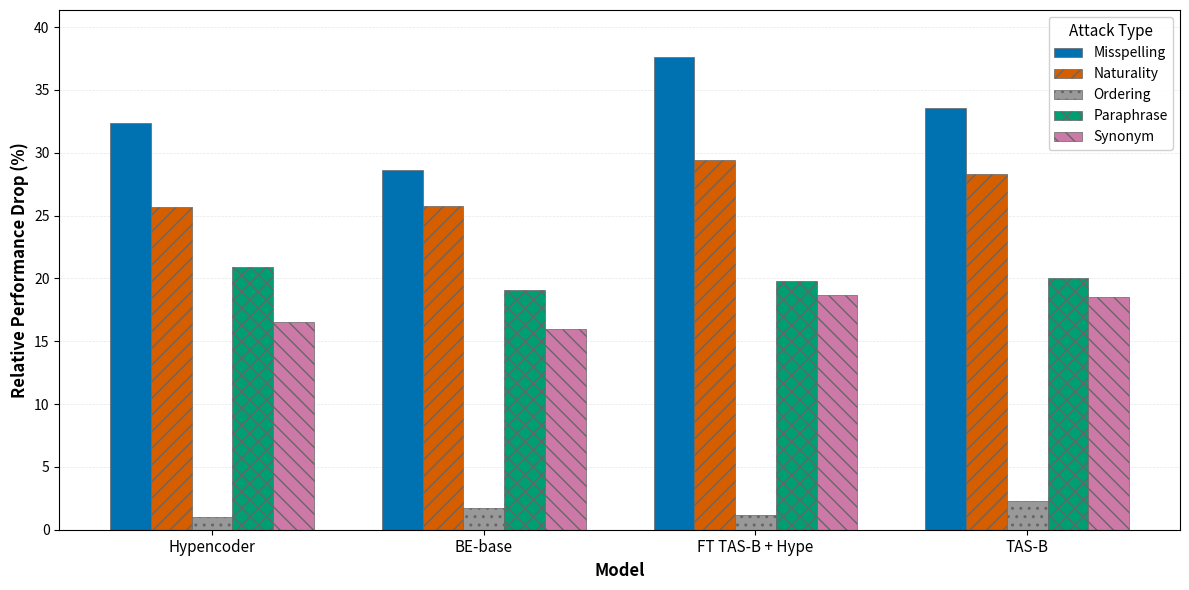
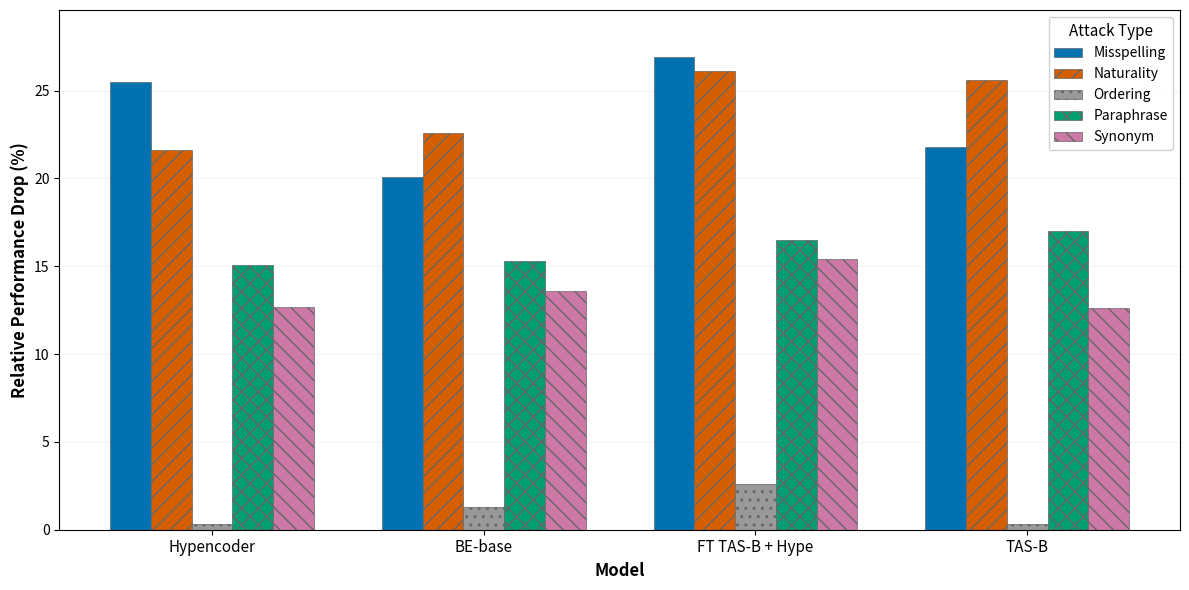
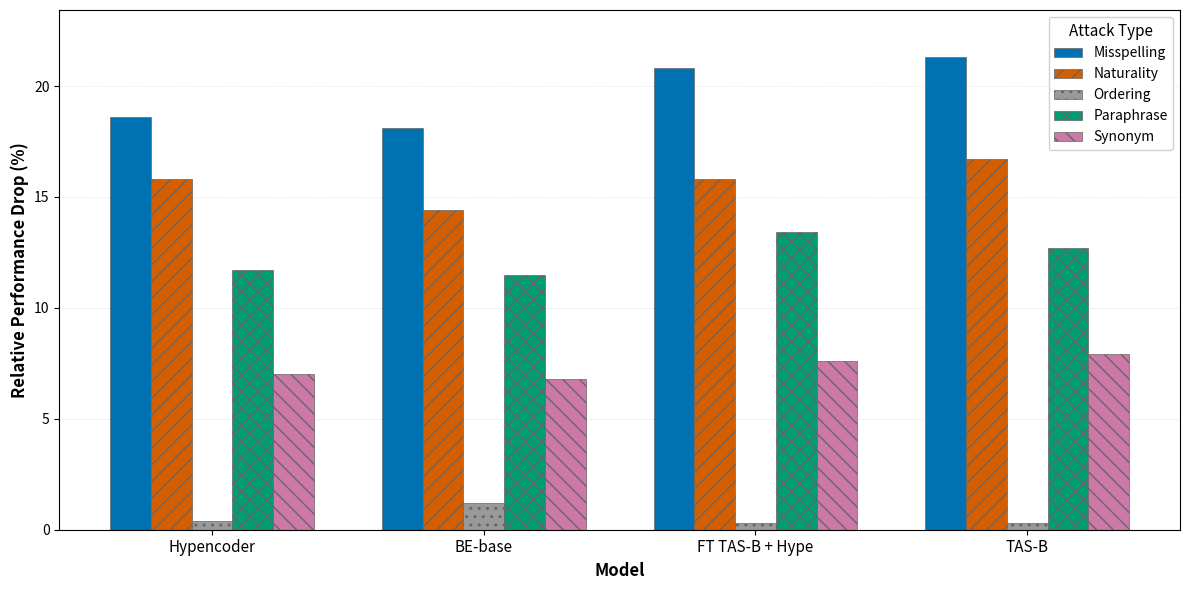
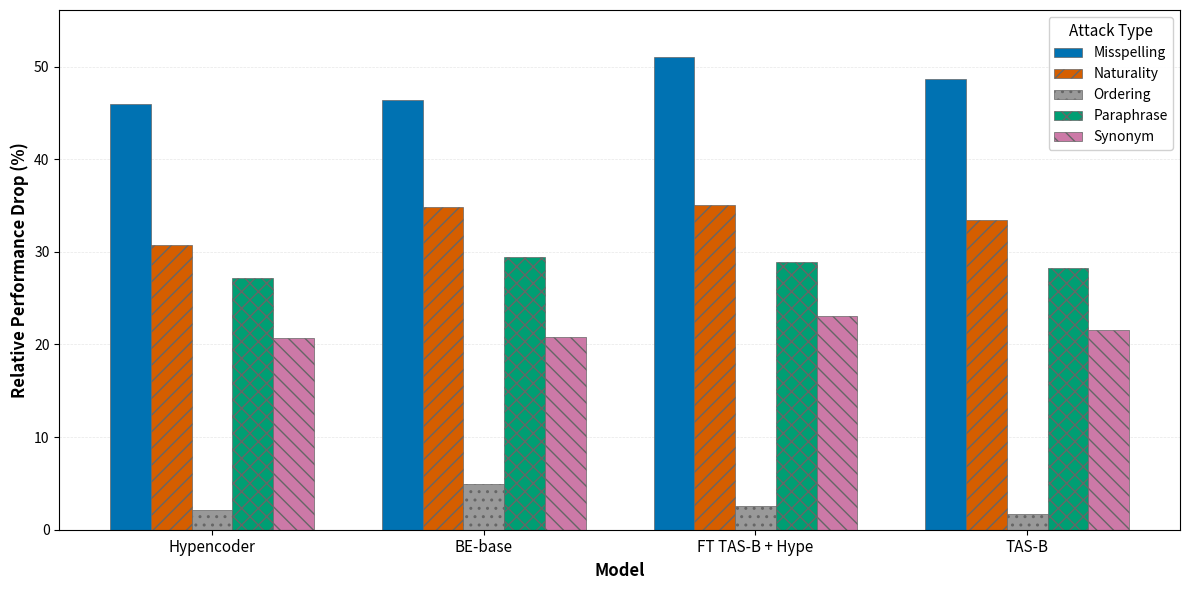
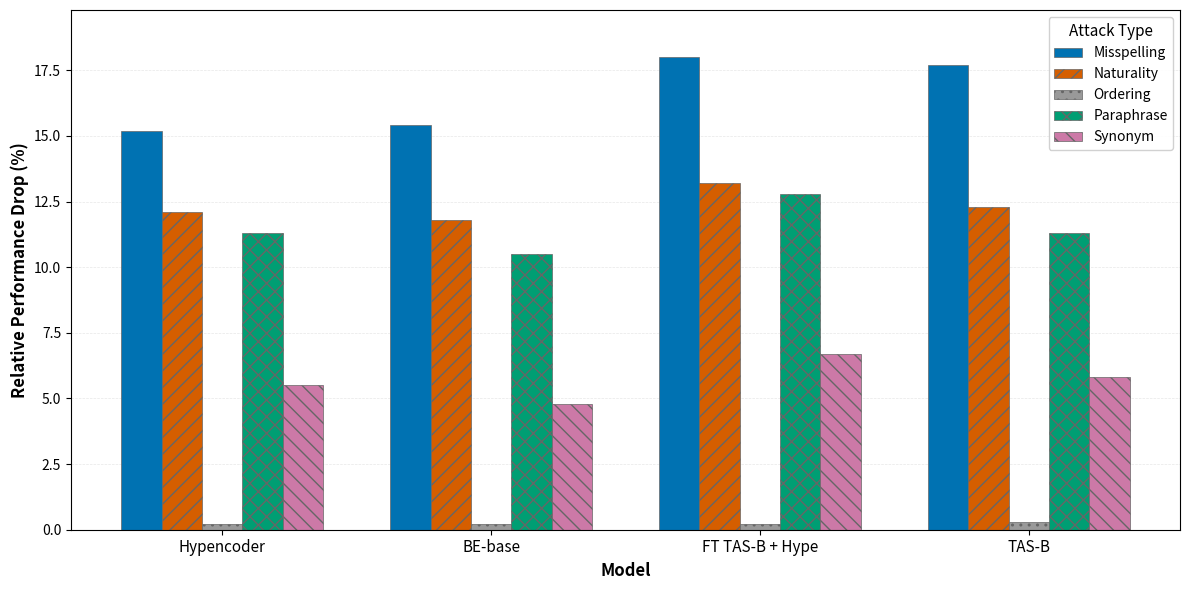

The matplotlib source for these figures, in order:
"""
Plot relative performance drops under adversarial query perturbations.
Creates separate plots for each metric.
"""
import matplotlib.pyplot as plt
import numpy as np
from pathlib import Path

# Data from Table 7: Relative performance drops (%) under adversarial attacks
# Organized by dataset, metric, model, and attack
data = {
    'TREC-DL': {
        'nDCG@10': {
            'Hypencoder': {'Misspelling': 32.4, 'Naturality': 25.7, 'Ordering': 1.0, 'Paraphrase': 20.9, 'Synonym': 16.5},
            'BE-base': {'Misspelling': 28.6, 'Naturality': 25.8, 'Ordering': 1.7, 'Paraphrase': 19.1, 'Synonym': 16.0},
            'FT TAS-B + Hype': {'Misspelling': 37.6, 'Naturality': 29.4, 'Ordering': 1.2, 'Paraphrase': 19.8, 'Synonym': 18.7},
            'TAS-B': {'Misspelling': 33.6, 'Naturality': 28.3, 'Ordering': 2.3, 'Paraphrase': 20.0, 'Synonym': 18.5}
        },
        'MRR': {
            'Hypencoder': {'Misspelling': 25.5, 'Naturality': 21.6, 'Ordering': 0.3, 'Paraphrase': 15.1, 'Synonym': 12.7},
            'BE-base': {'Misspelling': 20.1, 'Naturality': 22.6, 'Ordering': 1.3, 'Paraphrase': 15.3, 'Synonym': 13.6},
            'FT TAS-B + Hype': {'Misspelling': 26.9, 'Naturality': 26.1, 'Ordering': 2.6, 'Paraphrase': 16.5, 'Synonym': 15.4},
            'TAS-B': {'Misspelling': 21.8, 'Naturality': 25.6, 'Ordering': 0.3, 'Paraphrase': 17.0, 'Synonym': 12.6}
        },
        'R@1000': {
            'Hypencoder': {'Misspelling': 18.6, 'Naturality': 15.8, 'Ordering': 0.4, 'Paraphrase': 11.7, 'Synonym': 7.0},
            'BE-base': {'Misspelling': 18.1, 'Naturality': 14.4, 'Ordering': 1.2, 'Paraphrase': 11.5, 'Synonym': 6.8},
            'FT TAS-B + Hype': {'Misspelling': 20.8, 'Naturality': 15.8, 'Ordering': 0.3, 'Paraphrase': 13.4, 'Synonym': 7.6},
            'TAS-B': {'Misspelling': 21.3, 'Naturality': 16.7, 'Ordering': 0.3, 'Paraphrase': 12.7, 'Synonym': 7.9}
        }
    },
    'MSMARCO-Dev': {
        'MRR@10': {
            'Hypencoder': {'Misspelling': 46.0, 'Naturality': 30.7, 'Ordering': 2.1, 'Paraphrase': 27.2, 'Synonym': 20.7},
            'BE-base': {'Misspelling': 46.4, 'Naturality': 34.8, 'Ordering': 4.9, 'Paraphrase': 29.4, 'Synonym': 20.8},
            'FT TAS-B + Hype': {'Misspelling': 51.0, 'Naturality': 35.1, 'Ordering': 2.6, 'Paraphrase': 28.9, 'Synonym': 23.1},
            'TAS-B': {'Misspelling': 48.7, 'Naturality': 33.4, 'Ordering': 1.7, 'Paraphrase': 28.2, 'Synonym': 21.6}
        },
        'R@1000': {
            'Hypencoder': {'Misspelling': 15.2, 'Naturality': 12.1, 'Ordering': 0.2, 'Paraphrase': 11.3, 'Synonym': 5.5},
            'BE-base': {'Misspelling': 15.4, 'Naturality': 11.8, 'Ordering': 0.2, 'Paraphrase': 10.5, 'Synonym': 4.8},
            'FT TAS-B + Hype': {'Misspelling': 18.0, 'Naturality': 13.2, 'Ordering': 0.2, 'Paraphrase': 12.8, 'Synonym': 6.7},
            'TAS-B': {'Misspelling': 17.7, 'Naturality': 12.3, 'Ordering': 0.3, 'Paraphrase': 11.3, 'Synonym': 5.8}
        }
    }
}

# Attack types
attacks = ['Misspelling', 'Naturality', 'Ordering', 'Paraphrase', 'Synonym']

# Models
models = ['Hypencoder', 'BE-base', 'FT TAS-B + Hype', 'TAS-B']

# Colorblind-safe, paper-friendly colors (Okabe–Ito inspired)
colors = {
'Misspelling': '#0072B2', # Blue
'Naturality': '#D55E00', # Vermillion
'Ordering': '#999999', # Grey (structural perturbation)
'Paraphrase': '#009E73', # Green
'Synonym': '#CC79A7' # Purple
}


# Light, distinct hatching patterns (print-friendly)
patterns = {
'Misspelling': '', # solid
'Naturality': '//', # diagonal
'Ordering': '..', # dotted
'Paraphrase': 'xx', # cross
'Synonym': '\\\\', # opposite diagonal
}

def create_plot(dataset_name, metric_name, metric_data, output_dir):
    """Create a single plot for a specific dataset and metric."""
    fig, ax = plt.subplots(figsize=(12, 6))

    # Set up bar positions
    x = np.arange(len(models))
    width = 0.15  # Width of each bar
    offsets = np.arange(len(attacks)) * width - (len(attacks) - 1) * width / 2

    # Plot bars for each attack
    for i, attack in enumerate(attacks):
        values = [metric_data[model][attack] for model in models]
        bars = ax.bar(x + offsets[i], values, width, 
                       label=attack,
                       color=colors[attack],
                       edgecolor='#666666',
                       linewidth=0.5,
                       hatch=patterns[attack])

    # Customize the plot
    ax.set_xlabel('Model', fontsize=12, fontweight='bold')
    ax.set_ylabel('Relative Performance Drop (%)', fontsize=12, fontweight='bold')
    ax.set_xticks(x)
    ax.set_xticklabels(models, fontsize=11)
    ax.legend(title='Attack Type', fontsize=10, title_fontsize=11, 
              loc='upper right', framealpha=0.9)
    ax.grid(axis='y', alpha=0.3, linestyle='--', linewidth=0.5)
    ax.set_axisbelow(True)

    # Set y-axis limits
    max_value = max([max(metric_data[model].values()) for model in models])
    ax.set_ylim(0, max_value * 1.1)

    plt.tight_layout()

    # Save the figure
    output_subdir = output_dir / dataset_name.replace(' ', '_').replace('&', 'and')
    output_subdir.mkdir(parents=True, exist_ok=True)
    
    metric_filename = metric_name.replace('@', '_at_').replace('/', '_')
    output_path_png = output_subdir / f'{metric_filename}.png'
    output_path_pdf = output_subdir / f'{metric_filename}.pdf'
    
    plt.savefig(output_path_png, dpi=300, bbox_inches='tight')
    plt.savefig(output_path_pdf, bbox_inches='tight')
    
    print(f"✅ Saved {dataset_name} {metric_name} plot to {output_subdir}/")
    plt.close()

# Create output directory
output_dir = Path('imgs/adversarial_attacks')

# Generate plots for each dataset and metric
for dataset_name, metrics in data.items():
    for metric_name, metric_data in metrics.items():
        create_plot(dataset_name, metric_name, metric_data, output_dir)

print(f"\n✅ All plots saved to {output_dir}/")
